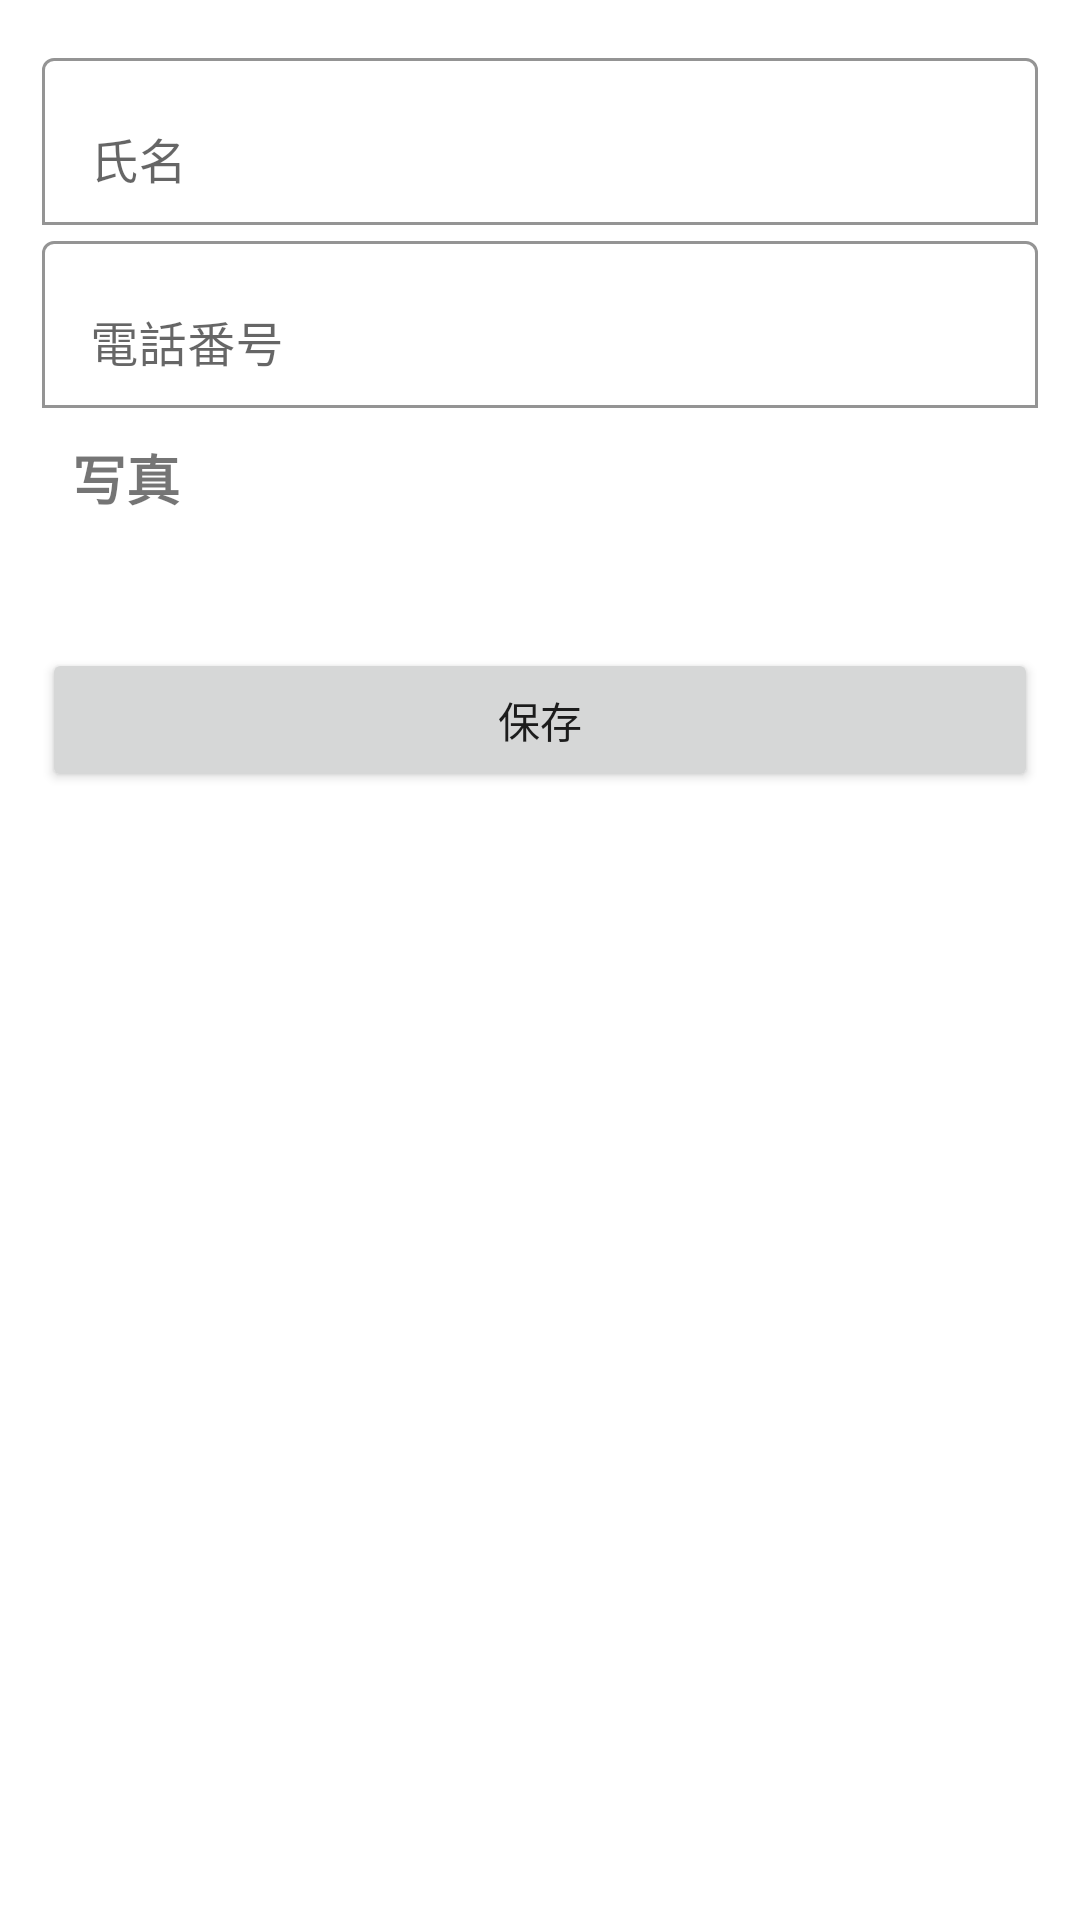

This screen was rendered from an Android layout file. Write that file and the resources it references.
<!-- AndroidManifest.xml: application theme Theme.PendaftaranSiswaBaru -->
<!-- res/layout/activity_edit.xml -->
<?xml version="1.0" encoding="utf-8"?>
<ScrollView xmlns:android="http://schemas.android.com/apk/res/android"
    xmlns:app="http://schemas.android.com/apk/res-auto"
    xmlns:tools="http://schemas.android.com/tools"
    android:layout_width="match_parent"
    android:layout_height="match_parent"
    tools:context=".edit">
    <LinearLayout
        android:layout_width="match_parent"
        android:layout_height="wrap_content"
        android:orientation="vertical"
        android:padding="14dp">
        <com.google.android.material.textfield.TextInputLayout
            android:layout_width="match_parent"
            android:layout_height="wrap_content"
            app:boxBackgroundColor="@color/white"
            app:boxBackgroundMode="outline">

            <EditText
                android:id="@+id/name"
                android:layout_width="match_parent"
                android:layout_height="wrap_content"
                android:hint="氏名"
                android:inputType="textPersonName"
                tools:ignore="SpeakableTextPresentCheck" />
        </com.google.android.material.textfield.TextInputLayout>

        <com.google.android.material.textfield.TextInputLayout
            android:layout_width="match_parent"
            android:layout_height="wrap_content"
            app:boxBackgroundColor="@color/white"
            app:boxBackgroundMode="outline">

            <EditText
                android:id="@+id/number"
                android:layout_width="match_parent"
                android:layout_height="wrap_content"
                android:hint="電話番号"
                android:inputType="textPersonName"
                tools:ignore="SpeakableTextPresentCheck" />
        </com.google.android.material.textfield.TextInputLayout>
        <RelativeLayout
            android:layout_width="match_parent"
            android:layout_height="wrap_content">

            <TextView
                android:layout_width="120dp"
                android:layout_height="50dp"
                android:padding="10dp"
                android:text="写真"
                android:textSize="18dp"
                android:textStyle="bold" />

            <ImageView
                android:id="@+id/shashin"
                android:layout_width="120dp"
                android:layout_height="60dp"
                android:layout_alignParentTop="true"
                android:layout_centerHorizontal="true"
                android:layout_marginTop="10dp"
                android:background="@drawable/ic_baseline_image_24"
                android:scaleType="centerInside" />
        </RelativeLayout>
        <Button
            android:id="@+id/btn_save"
            android:layout_width="match_parent"
            android:layout_height="wrap_content"
            android:layout_marginTop="10dp"
            android:text="保存"/>

    </LinearLayout>
</ScrollView>
<!-- resources referenced by this layout -->
<resources>
  <style name="Theme.PendaftaranSiswaBaru" parent="Theme.MaterialComponents.DayNight.DarkActionBar">
          
          <item name="colorPrimary">@color/purple_500</item>
          <item name="colorPrimaryVariant">@color/purple_700</item>
          <item name="colorOnPrimary">@color/white</item>
          
          <item name="colorSecondary">@color/teal_200</item>
          <item name="colorSecondaryVariant">@color/teal_700</item>
          <item name="colorOnSecondary">@color/black</item>
          
          <item name="android:statusBarColor" tools:targetApi="l">?attr/colorPrimaryVariant</item>
          
      </style>
  <!-- not gathered from this repository: default colours our renderer supplied (Android Studio template values) -->
  <color name="purple_500">#FF6200EE</color>
  <color name="purple_700">#FF3700B3</color>
  <color name="teal_200">#FF03DAC5</color>
  <color name="teal_700">#FF018786</color>
  <color name="black">#FF000000</color>
  <color name="white">#FFFFFFFF</color>
</resources>
